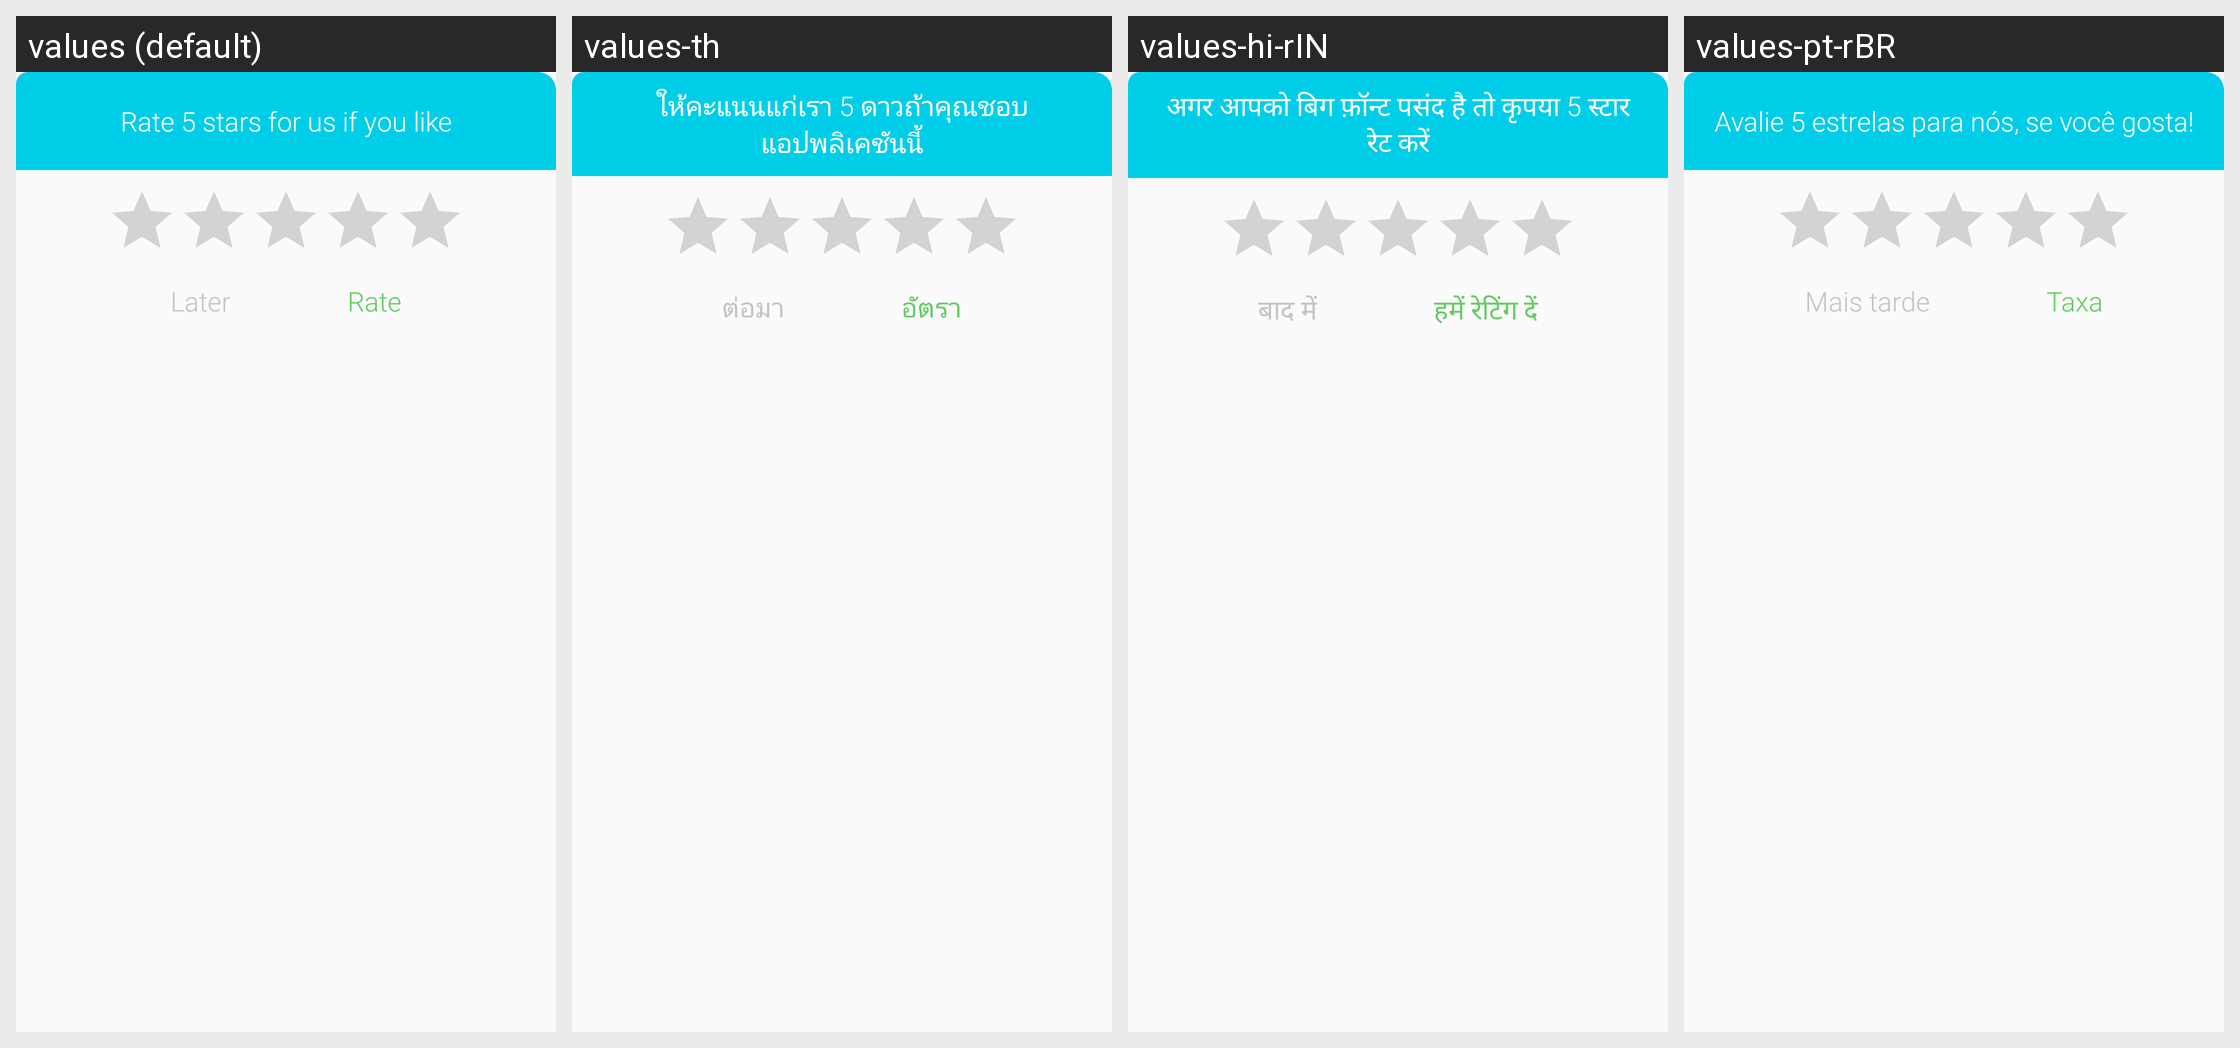

Here is an Android app screen in its default locale and in the app's own translations. Write out the translated-string differences for the strings that appear on this screen.
Android screen res/layout/custom_dialog_rate.xml rendered under 4 locales, left to right: values (default), values-th, values-hi-rIN, values-pt-rBR. Device: Nexus 5 (rendered at 1080×1920; each locale shown at half size, 540×960, under a caption strip naming it); theme AppTheme.
Other locales in the repository, not shown: values-vi.
Strings drawn on this screen, with the default value and each locale's value (text and hints the layout hard-codes, and strings that could not be matched under every locale, appear in the picture but are not listed):

rate_us
  values: Rate 5 stars for us if you like
  values-th: ให้คะแนนแก่เรา 5 ดาวถ้าคุณชอบแอปพลิเคชันนี้
  values-hi-rIN: अगर आपको बिग फ़ॉन्ट पसंद है तो कृपया 5 स्टार रेट करें
  values-pt-rBR: Avalie 5 estrelas para nós, se você gosta!

lbl_later
  values: Later
  values-th: ต่อมา
  values-hi-rIN: बाद में
  values-pt-rBR: Mais tarde

lbl_rate
  values: Rate
  values-th: อัตรา
  values-hi-rIN: हमें रेटिंग दें
  values-pt-rBR: Taxa
